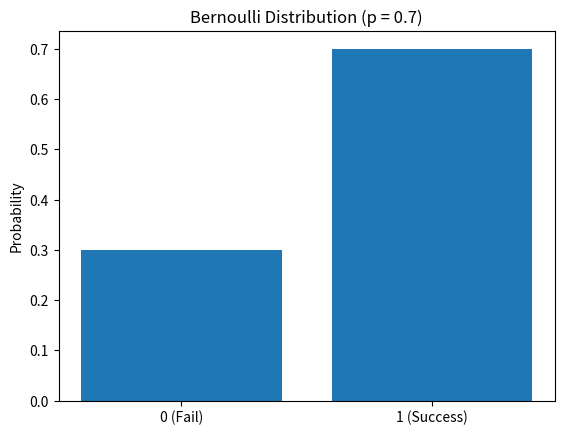

Write Python code to recreate this figure.
import numpy as np
import matplotlib.pyplot as plt
from scipy.stats import bernoulli

p = 0.7  # Probability of success
x = [0, 1]
pmf = bernoulli.pmf(x, p)# here pmf means Pobability Mass Function this finds probability of both success and falis in the probability

print(pmf)
plt.bar(x, pmf, tick_label=["0 (Fail)", "1 (Success)"])
plt.title(f"Bernoulli Distribution (p = {p})")
plt.ylabel("Probability")
plt.show()
